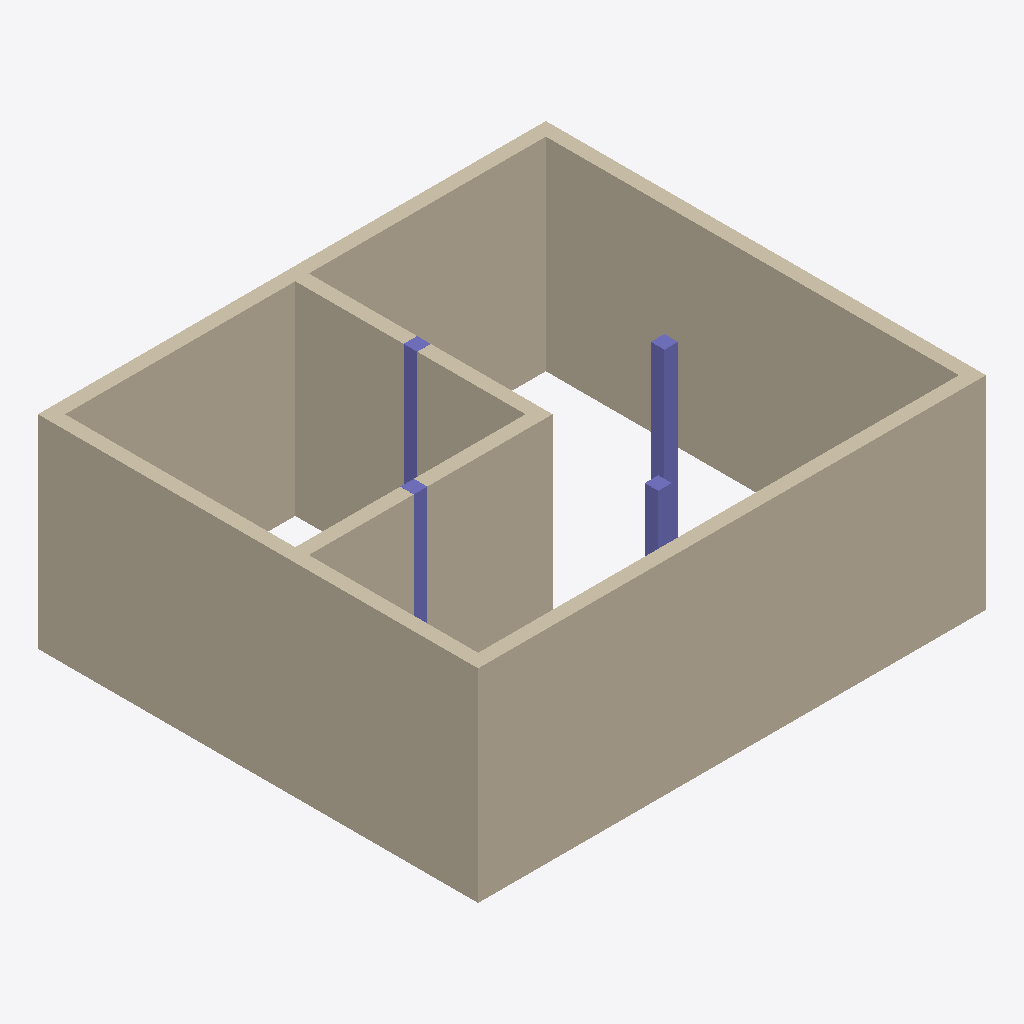
Isometric view of an IFC building model (IFC-SPF (STEP), schema IFC4X3, length unit millimetre), seen from the south-west, elements coloured by IFC class: 8 walls (beige), 4 columns (violet).
Extent 7.5 m × 6.5 m × 3.0 m (x, y, z). Storeys (2): L1 at 0.00 m; L2 at 3.00 m. Elements (12): 8 IfcWall, 4 IfcColumn.

HEADER;
FILE_DESCRIPTION(('ViewDefinition [CoordinationView]','RevitIdentifiers [ContentGUID: cbb0ae2e-6350-4225-8ca4-af668662c38d, VersionGUID: fae2a82c-a33d-47f6-a5d4-1887e8955c96, NumberOfSaves: 24]','CoordinateReference [CoordinateBase: Shared Coordinates]'),'2;1');
FILE_NAME('01_02_008.ifc','2026-01-07T16:58:06+01:00',(''),(''),'ODA SDAI 24.6','Autodesk Revit 24.3.30.11 (ENU) - IFC 24.3.30.11','');
FILE_SCHEMA(('IFC4X3'));
ENDSEC;
DATA;
#27=IFCPROJECT('3BiAukOr129OoahsPvdJnz',#18,'Project Number',$,$,'Project Name','Project Status',(#22),#470);
#42=IFCSITE('3BiAukOr129OoahsPvdJn$',#18,'Default',$,$,#41,$,$,.ELEMENT.,(42,21,31,401672),(-71,-3,-24,-345703),0.0,$,$);
#32=IFCBUILDING('3BiAukOr129OoahsPvdJny',#18,'Building Name',$,$,#30,$,'Building Name',.ELEMENT.,$,$,#31);
#35=IFCBUILDINGSTOREY('2JF4e6axWHqu3u0C1FZlmi',#18,'L1',$,'Level:8mm Head',#34,$,'L1',.ELEMENT.,0.0);
#39=IFCBUILDINGSTOREY('1ZGO8hrFCHqw0v0026FpFv',#18,'L2',$,'Level:8mm Head',#38,$,'L2',.ELEMENT.,3000.0);
#231=IFCWALL('3wugWiepr7zgNK68VeZIzH',#18,'Basic Wall:Generic - 200mm:1602503',$,'Basic Wall:Generic - 200mm',#219,#230,'1602503',.NOTDEFINED.);
#151=IFCWALL('3wugWiepr7zgNK68VeZI_v',#18,'Basic Wall:Generic - 200mm:1602351',$,'Basic Wall:Generic - 200mm',#136,#150,'1602351',.NOTDEFINED.);
#209=IFCWALL('3wugWiepr7zgNK68VeZIyE',#18,'Basic Wall:Generic - 200mm:1602456',$,'Basic Wall:Generic - 200mm',#197,#208,'1602456',.NOTDEFINED.);
#187=IFCWALL('3wugWiepr7zgNK68VeZI$7',#18,'Basic Wall:Generic - 200mm:1602385',$,'Basic Wall:Generic - 200mm',#175,#186,'1602385',.NOTDEFINED.);
#339=IFCWALL('3wugWiepr7zgNK68VeZIl1',#18,'Basic Wall:Generic - 200mm:1603415',$,'Basic Wall:Generic - 200mm',#327,#338,'1603415',.NOTDEFINED.);
#416=IFCWALL('3wugWiepr7zgNK68VeZIRL',#18,'Basic Wall:Generic - 200mm:1604163',$,'Basic Wall:Generic - 200mm',#404,#415,'1604163',.NOTDEFINED.);
#275=IFCWALL('3wugWiepr7zgNK68VeZIXS',#18,'Basic Wall:Generic - 200mm:1602762',$,'Basic Wall:Generic - 200mm',#263,#274,'1602762',.NOTDEFINED.);
#253=IFCWALL('3wugWiepr7zgNK68VeZIYP',#18,'Basic Wall:Generic - 200mm:1602575',$,'Basic Wall:Generic - 200mm',#241,#252,'1602575',.NOTDEFINED.);
#353=IFCCOLUMN('3wugWiepr7zgNK68VeZIIS',#18,'M_Concrete-Rectangular-Column:300 x 450mm:1603594',$,'M_Concrete-Rectangular-Column:300 x 450mm',#352,#349,'1603594',.COLUMN.);
#313=IFCCOLUMN('3wugWiepr7zgNK68VeZIat',#18,'M_Concrete-Rectangular-Column:300 x 450mm:1602977',$,'M_Concrete-Rectangular-Column:300 x 450mm',#312,#309,'1602977',.COLUMN.);
#394=IFCCOLUMN('3wugWiepr7zgNK68VeZIH7',#18,'M_Concrete-Rectangular-Column:300 x 450mm:1603793',$,'M_Concrete-Rectangular-Column:300 x 450mm',#393,#390,'1603793',.COLUMN.);
#379=IFCCOLUMN('3wugWiepr7zgNK68VeZIGo',#18,'M_Concrete-Rectangular-Column:300 x 450mm:1603748',$,'M_Concrete-Rectangular-Column:300 x 450mm',#378,#375,'1603748',.COLUMN.);
ENDSEC;
